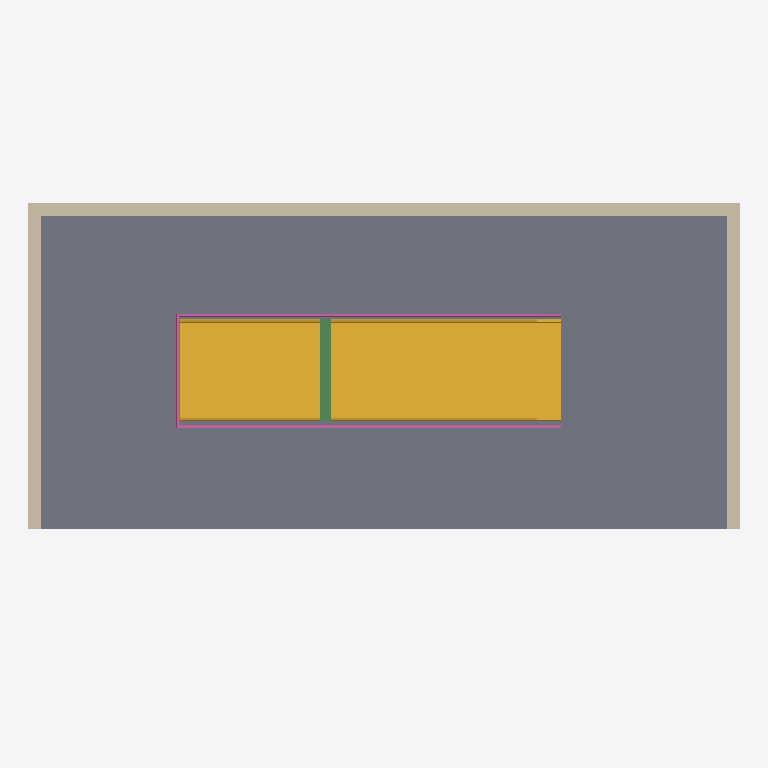
Plan cut of the same IFC building model at storey 'L2' (level 2.70 m, cut at 4.10 m), seen from above with north up, elements coloured by IFC class: 3 walls (beige), 1 slab (grey), 1 stair (yellow), 1 railing (pink), 1 beam (green). Cut surfaces are drawn darker.
Extent 8.3 m × 4.2 m × 5.1 m (x, y, z). Storeys (3): L1 at 0.00 m; L2 at 2.70 m; L-2 at 5.40 m. Elements (11): 6 IfcWall, 2 IfcSlab, 1 IfcBeam, 1 IfcRailing, 1 IfcStair.

HEADER;
FILE_DESCRIPTION(('ViewDefinition [CoordinationView, QuantityTakeOffAddOnView]','RevitIdentifiers [ContentGUID: 4ba9d54e-d371-479e-91f3-e06e21918905, VersionGUID: 046ffd87-e9da-4f2a-a10e-602ecacd7953, NumberOfSaves: 24]','CoordinateReference [CoordinateBase: Общие координаты]'),'2;1');
FILE_NAME('210C_stairs_accessibility.ifc','2026-05-21T09:05:48+01:00',(''),(''),'ODA SDAI 25.12','Autodesk Revit 26.2.0.20 (RUS) - IFC 26.2.0.20','');
FILE_SCHEMA(('IFC4X3'));
ENDSEC;
DATA;
#29=IFCPROJECT('1BgTLEqt57df7pu6xURdRr',#18,'Project Number',$,$,'Project Name','Project Status',(#24),#4556);
#48=IFCSITE('1BgTLEqt57df7pu6xURdRt',#18,'Default',$,$,#47,$,$,.ELEMENT.,(42,21,31,401672),(-71,-3,-24,-345703),0.0,$,$);
#34=IFCBUILDING('1BgTLEqt57df7pu6xURdRq',#18,'Building Name',$,$,#32,$,'Building Name',.ELEMENT.,$,$,#33);
#37=IFCBUILDINGSTOREY('2JF4e6axWHqu3u0C1FZlmi',#18,'L1',$,'Уровень:8mm Head',#36,$,'L1',.ELEMENT.,0.0);
#41=IFCBUILDINGSTOREY('1ZGO8hrFCHqw0v0026FpFv',#18,'L2',$,'Уровень:8mm Head',#40,$,'L2',.ELEMENT.,2700.0);
#45=IFCBUILDINGSTOREY('3QuyowK492IevtjT5252t8',#18,'L-2',$,'Уровень:8mm Head',#44,$,'L-2',.ELEMENT.,5400.000000000195);
#355=IFCSLAB('27T2NW0pL2tR_i5cEi9mms',#18,'Перекрытие:Generic 300mm:1681476',$,'Перекрытие:Generic 300mm',#338,#354,'1681476',.FLOOR.);
#401=IFCSTAIR('3yOpPULQ1EW925PMBX7r9s',#18,'Монолитная лестница:Лестница:1684466',$,'Монолитная лестница:M_Monolithic Stair',#400,$,'1684466',.STRAIGHT_RUN_STAIR.);
#279=IFCWALL('3QuyowK492IevtjT5251Rr',#18,'Базовая стена:Generic - 150mm:1679793',$,'Базовая стена:Generic - 150mm',#267,#271,'1679793',.NOTDEFINED.);
#243=IFCWALL('3QuyowK492IevtjT5251Ol',#18,'Базовая стена:Generic - 150mm:1679723',$,'Базовая стена:Generic - 150mm',#231,#235,'1679723',.NOTDEFINED.);
#315=IFCWALL('3QuyowK492IevtjT5251L5',#18,'Базовая стена:Generic - 150mm:1679873',$,'Базовая стена:Generic - 150mm',#303,#307,'1679873',.NOTDEFINED.);
#4500=IFCRAILING('3gs$9bMav1SwBkLlF3dH9u',#18,'Ограждение:900mm Pipe:1685549',$,'Ограждение:900mm Pipe',#2626,#4499,'1685549',.NOTDEFINED.);
#879=IFCBEAM('04R$s7wTfFAg4EO2xArCDg',#18,'M_W Shapes:W360X32.9:1686073',$,'M_W Shapes:W360X32.9',#878,#875,'1686073',.BEAM.);
ENDSEC;
